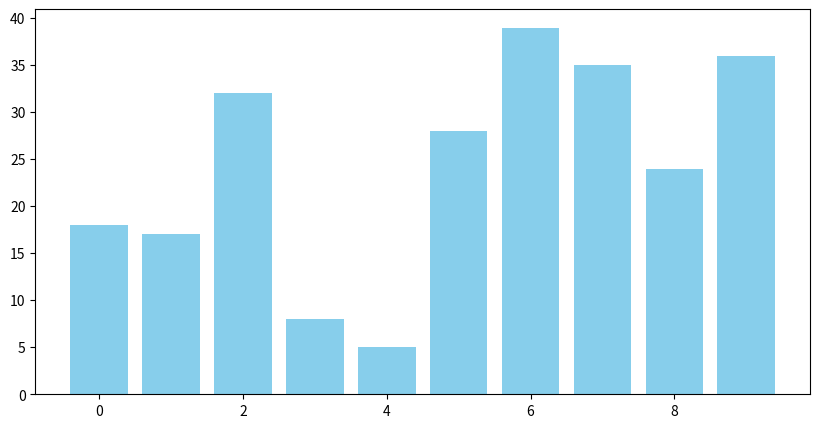
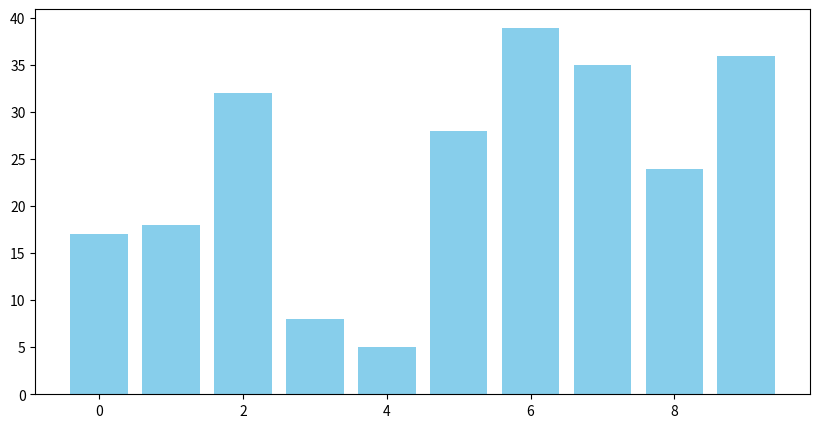
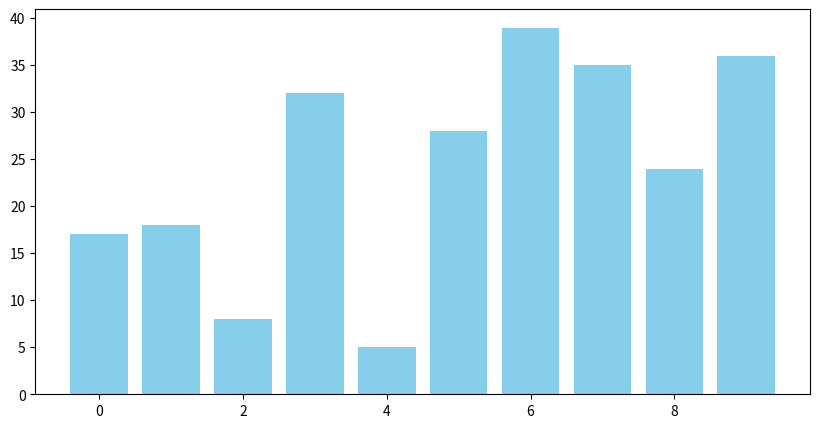
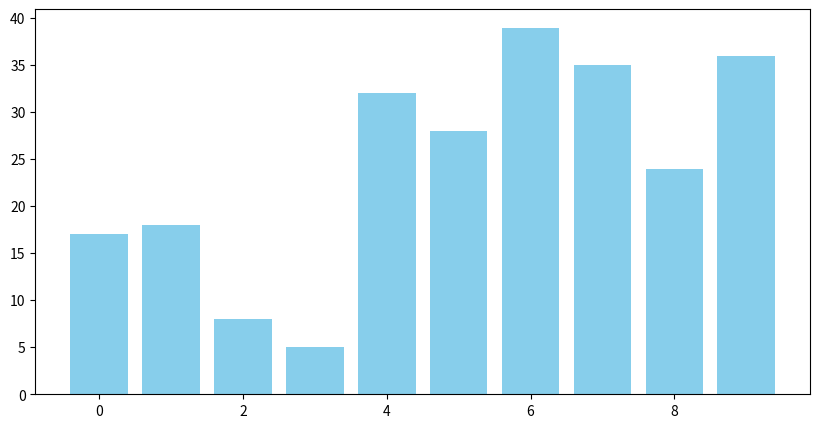
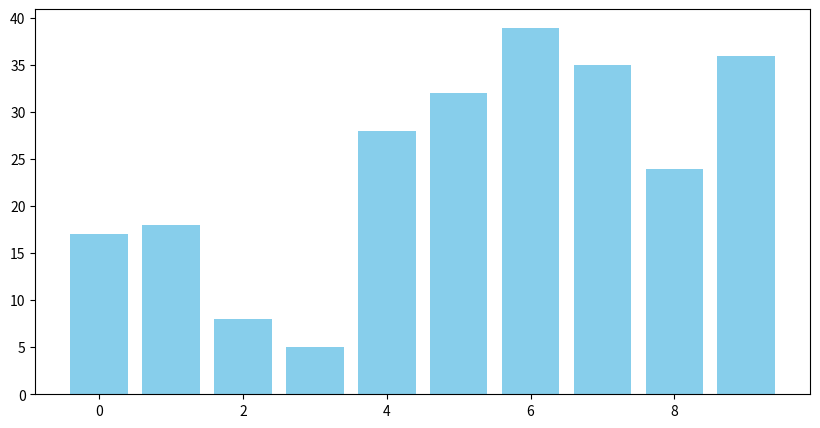
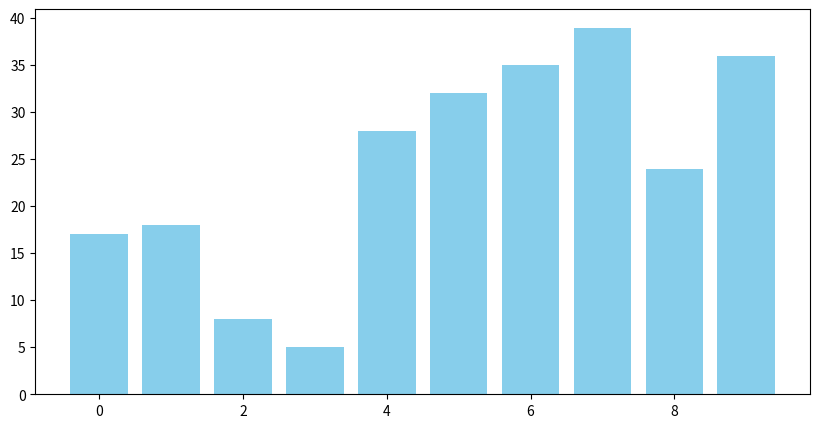
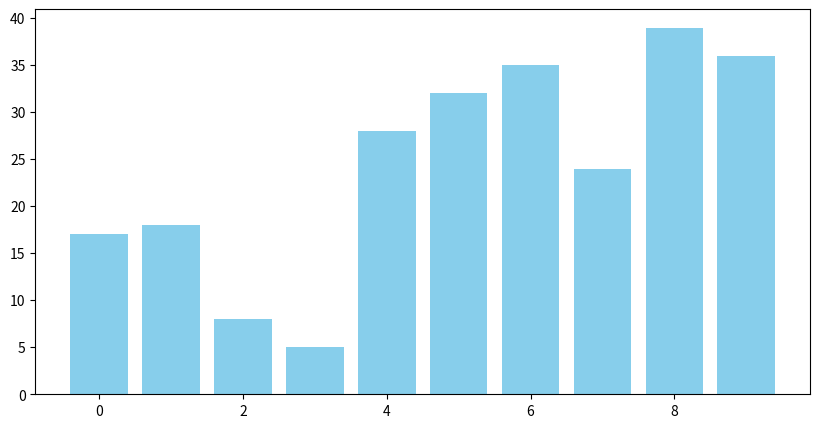
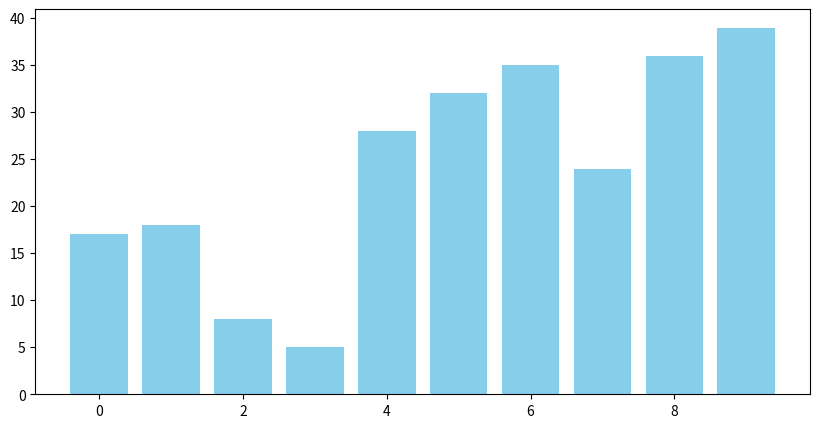
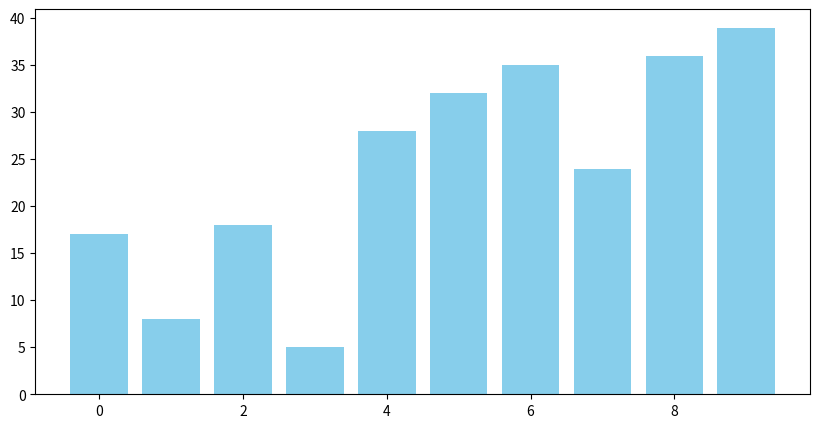
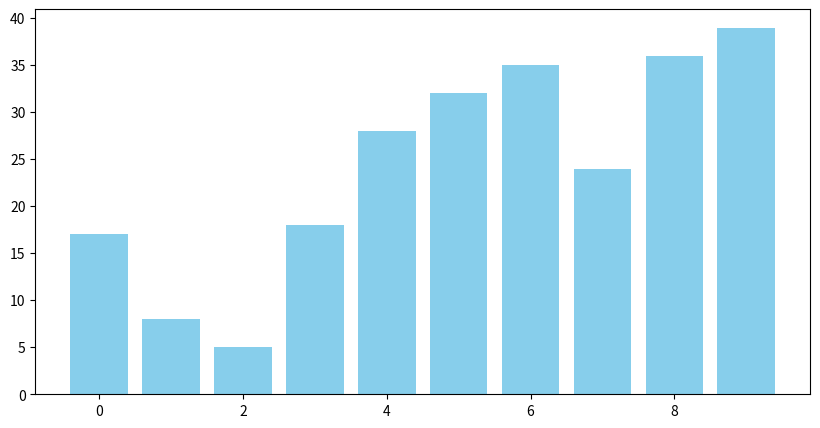
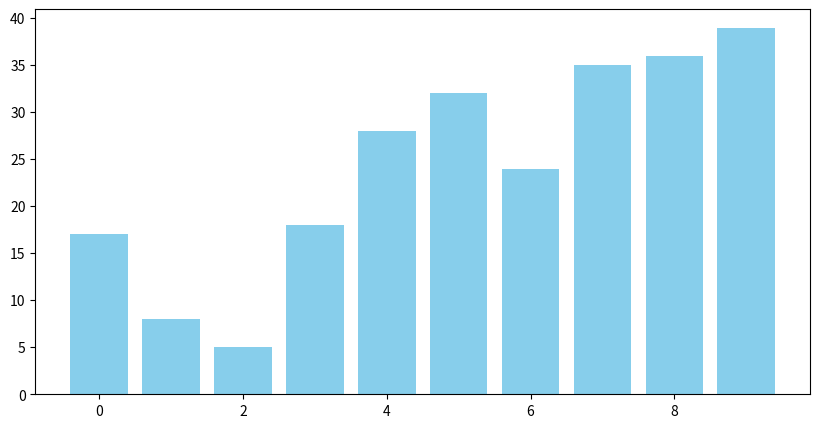
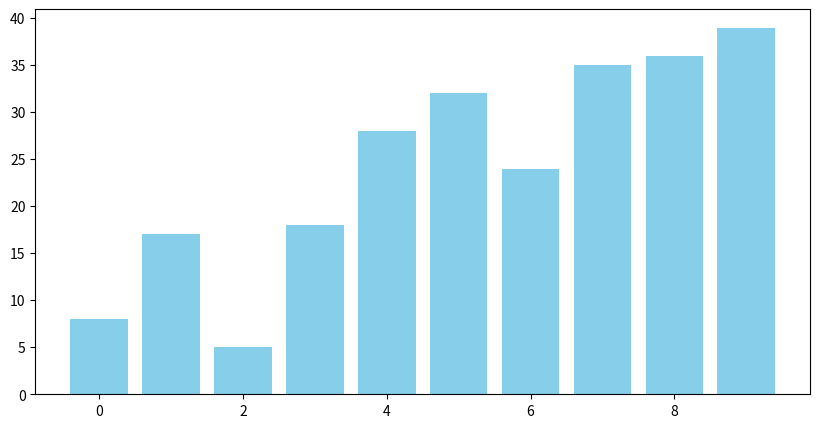
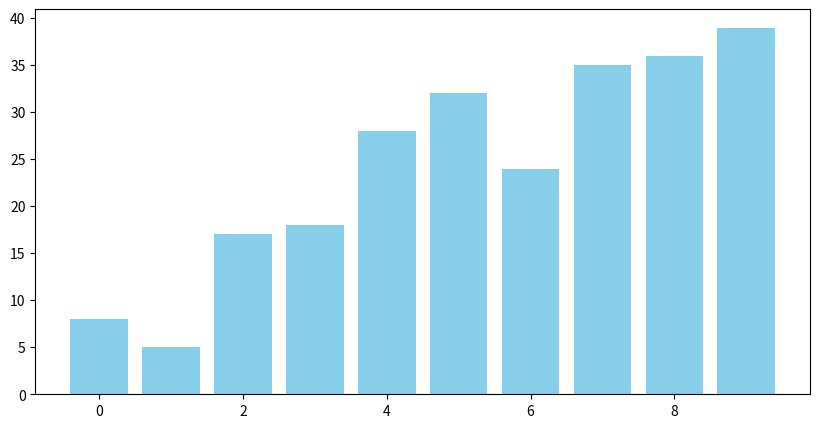
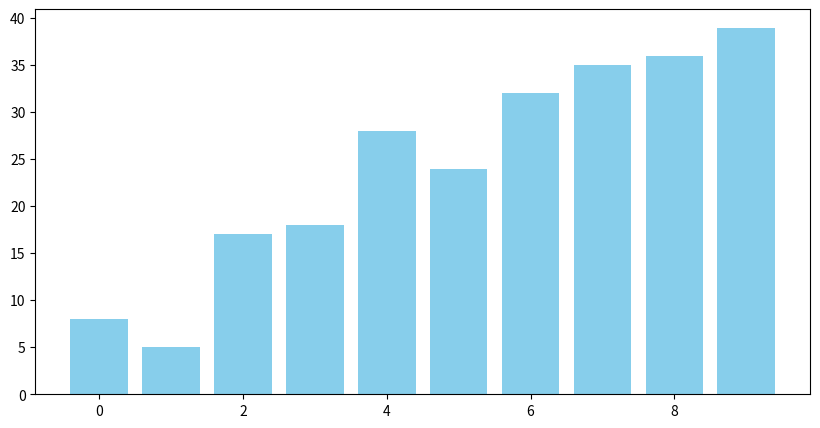
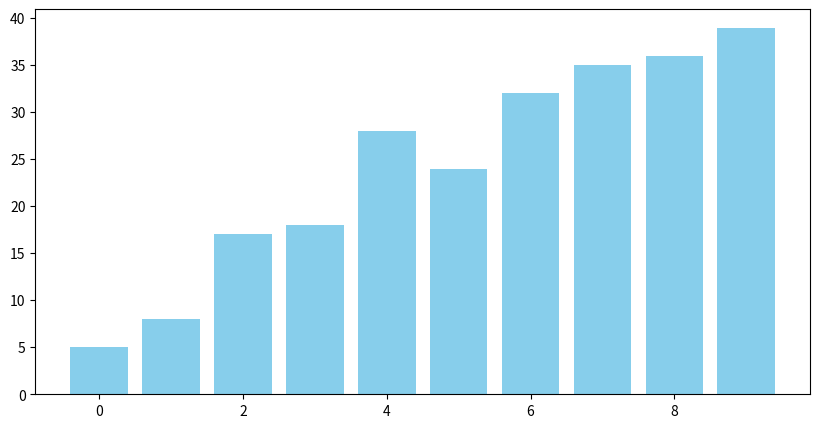
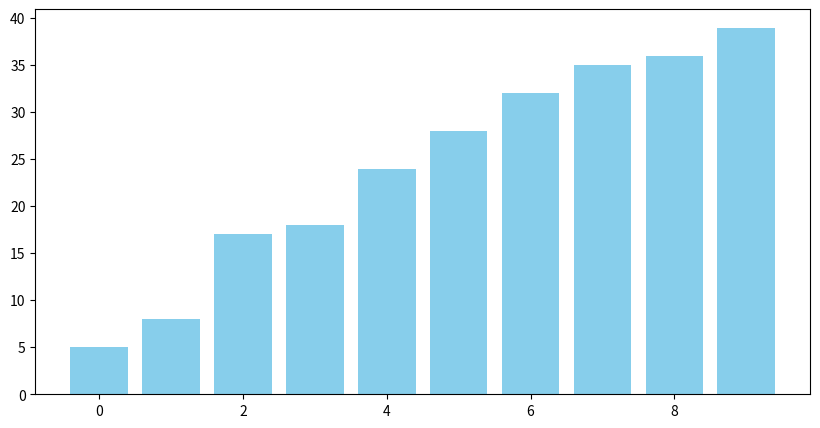

Generate these figures, in order, with matplotlib:
import matplotlib.pyplot as plt
import numpy as np
import time

def bubbleSort(arr):
    n = len(arr)
    snapshots = [arr.copy()]
    for i in range(n):
        for j in range(0, n-i-1):
            if arr[j] > arr[j+1]:
                arr[j], arr[j+1] = arr[j+1], arr[j]
                snapshots.append(arr.copy())
    return snapshots

# visualization
def visualize_bubble_sort(snapshots):
    for arr in snapshots:
        plt.bar(range(len(arr)), arr, color='skyblue')
        plt.pause(0.2)
        plt.clf()

arr = np.random.randint(1, 50, 10)
snapshots = bubbleSort(arr)

plt.figure(figsize=(10, 5))
visualize_bubble_sort(snapshots)
plt.show()
